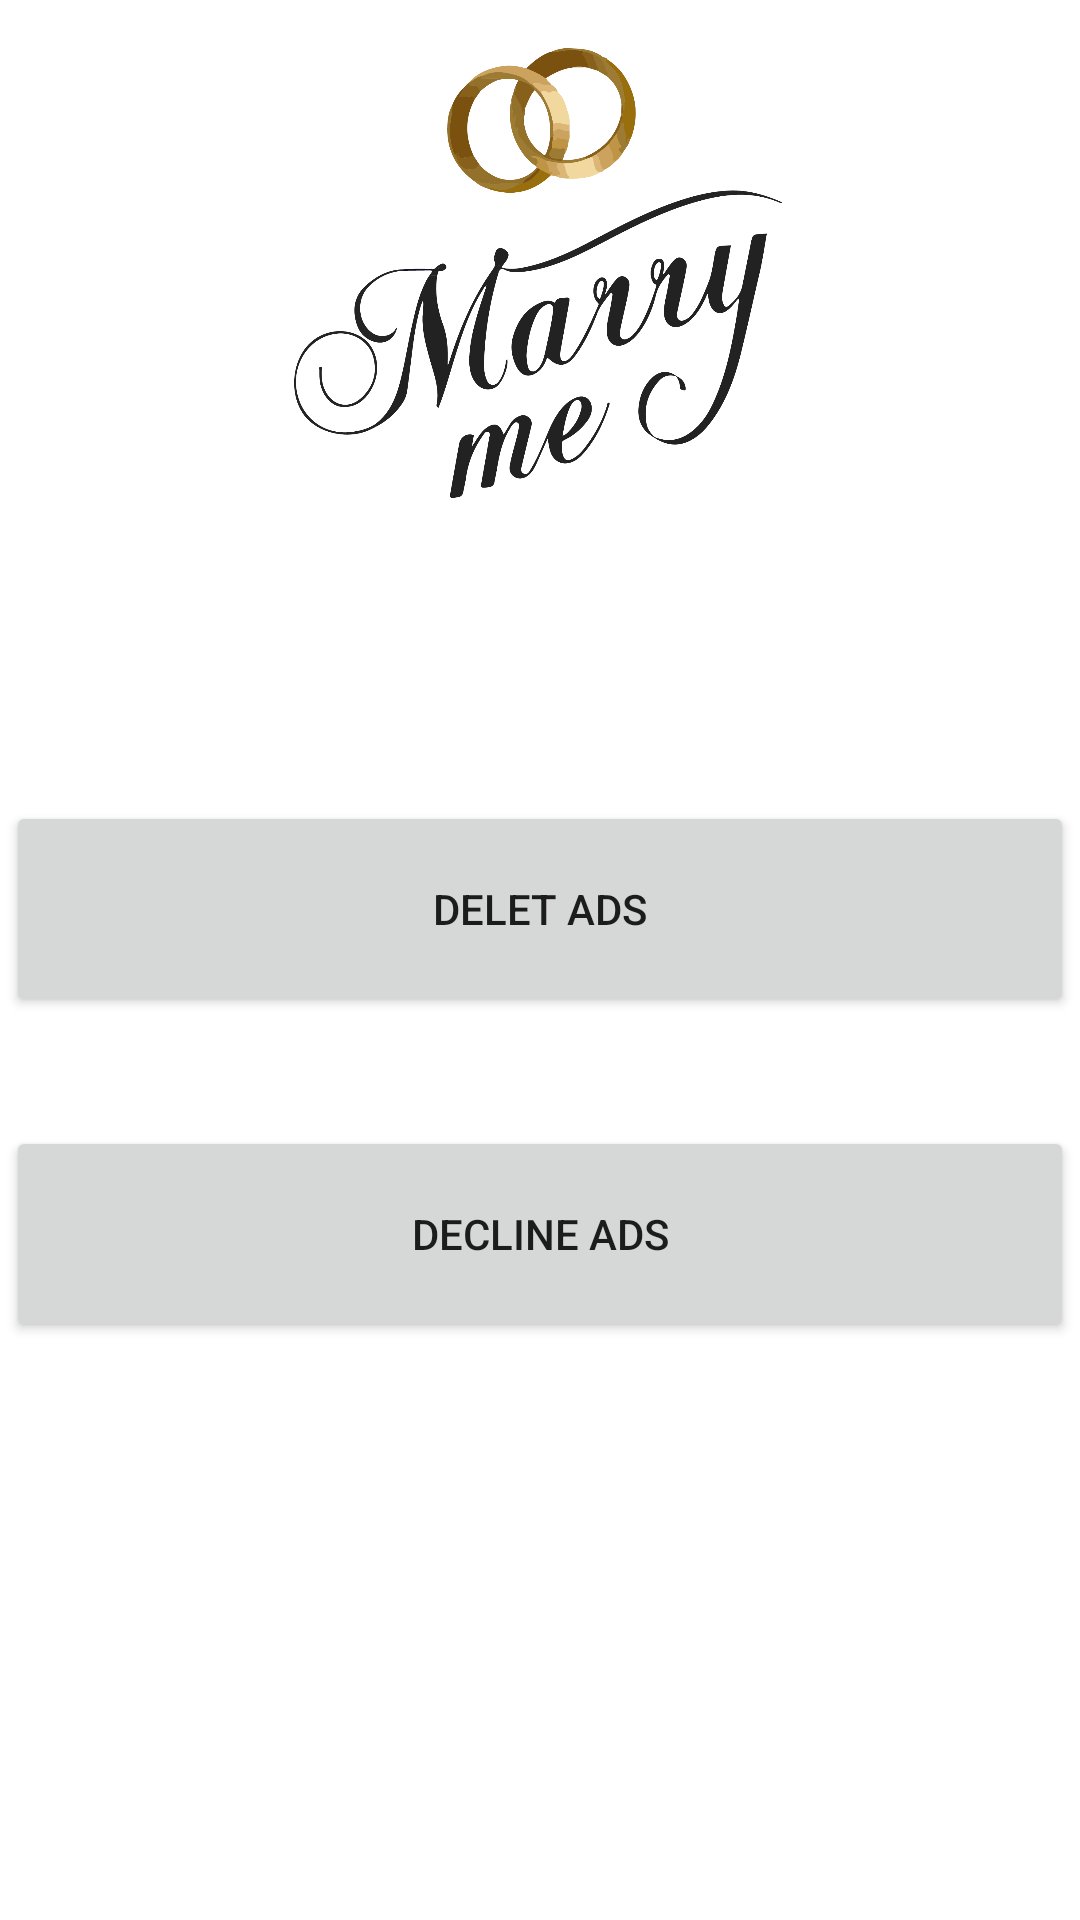

Write the Android layout XML for this screen, with the resource values it uses.
<!-- AndroidManifest.xml: application theme Theme.Finalproject -->
<!-- res/layout/activity_decline.xml -->
<?xml version="1.0" encoding="utf-8"?>
<androidx.constraintlayout.widget.ConstraintLayout xmlns:android="http://schemas.android.com/apk/res/android"
    xmlns:app="http://schemas.android.com/apk/res-auto"
    xmlns:tools="http://schemas.android.com/tools"
    android:layout_width="match_parent"
    android:layout_height="match_parent"
    tools:context=".decline">

    <Button
        android:id="@+id/declineads"
        android:layout_width="356dp"
        android:layout_height="72dp"
        android:text="Decline Ads"
        app:layout_constraintBottom_toBottomOf="parent"
        app:layout_constraintEnd_toEndOf="parent"
        app:layout_constraintHorizontal_bias="0.49"
        app:layout_constraintStart_toStartOf="parent"
        app:layout_constraintTop_toBottomOf="@+id/imageView2"
        app:layout_constraintVertical_bias="0.521" />

    <Button
        android:id="@+id/deletads"
        android:layout_width="356dp"
        android:layout_height="72dp"
        android:text="Delet ads"
        app:layout_constraintBottom_toBottomOf="parent"
        app:layout_constraintEnd_toEndOf="parent"
        app:layout_constraintHorizontal_bias="0.49"
        app:layout_constraintStart_toStartOf="parent"
        app:layout_constraintTop_toBottomOf="@+id/imageView2"
        app:layout_constraintVertical_bias="0.251" />

    <ImageView
        android:id="@+id/imageView2"
        android:layout_width="188dp"
        android:layout_height="150dp"
        android:layout_marginTop="16dp"
        app:layout_constraintEnd_toEndOf="parent"
        app:layout_constraintHorizontal_bias="0.497"
        app:layout_constraintStart_toStartOf="parent"
        app:layout_constraintTop_toTopOf="parent"
        app:srcCompat="@drawable/logomarry"
        tools:ignore="MissingConstraints" />

</androidx.constraintlayout.widget.ConstraintLayout>
<!-- resources referenced by this layout -->
<resources>
  <!-- drawable logomarry: png bitmap (drawable, 114197 bytes) -->
  <style name="Theme.Finalproject" parent="Theme.MaterialComponents.DayNight.DarkActionBar">
          
          <item name="colorPrimary">@color/purple_500</item>
          <item name="colorPrimaryVariant">@color/purple_700</item>
          <item name="colorOnPrimary">@color/white</item>
          
          <item name="colorSecondary">@color/teal_200</item>
          <item name="colorSecondaryVariant">@color/teal_700</item>
          <item name="colorOnSecondary">@color/black</item>
          
          <item name="android:statusBarColor" tools:targetApi="l">?attr/colorPrimaryVariant</item>
          
      </style>
  <color name="purple_500">#FF6200EE</color>
  <color name="purple_700">#FF3700B3</color>
  <color name="white">#FFFFFFFF</color>
  <color name="teal_200">#FF03DAC5</color>
  <color name="teal_700">#FF018786</color>
  <color name="black">#FF000000</color>
</resources>
